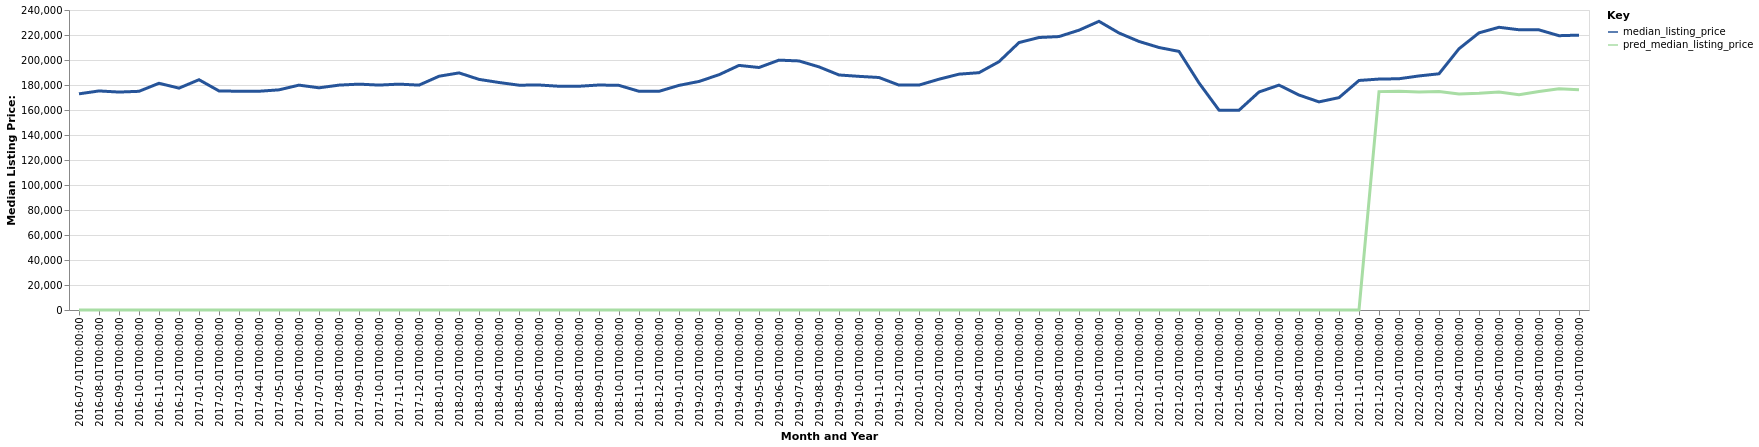

Values plotted in this chart, from the file beside it:
date, time_idx, median_listing_price, thirty_year_interest_rate_five, month, county_name, active_listing_count, pred_median_listing_price, month_year
2016-07-01, 0, 172925, 3.72, 7, Alexandria, LA, 471.0, 0, Jul-2016
2016-08-01, 1, 175250, 3.73, 8, Alexandria, LA, 461.0, 0, Aug-2016
2016-09-01, 2, 174350, 3.66, 9, Alexandria, LA, 446.0, 0, Sep-2016
2016-10-01, 3, 174950, 3.64, 10, Alexandria, LA, 452.0, 0, Oct-2016
2016-11-01, 4, 181375, 3.66, 11, Alexandria, LA, 441.0, 0, Nov-2016
2016-12-01, 5, 177500, 3.48, 12, Alexandria, LA, 403.0, 0, Dec-2016
2017-01-01, 6, 184225, 3.45, 1, Alexandria, LA, 396.0, 0, Jan-2017
2017-02-01, 7, 175250, 3.5, 2, Alexandria, LA, 432.0, 0, Feb-2017
2017-03-01, 8, 175000, 3.52, 3, Alexandria, LA, 437.0, 0, Mar-2017
2017-04-01, 9, 175000, 4.03, 4, Alexandria, LA, 459.0, 0, Apr-2017
2017-05-01, 10, 176125, 4.32, 5, Alexandria, LA, 454.0, 0, May-2017
2017-06-01, 11, 179900, 4.2, 6, Alexandria, LA, 444.0, 0, Jun-2017
2017-07-01, 12, 177750, 4.19, 7, Alexandria, LA, 450.0, 0, Jul-2017
2017-08-01, 13, 179900, 4.3, 8, Alexandria, LA, 447.0, 0, Aug-2017
2017-09-01, 14, 180700, 4.1, 9, Alexandria, LA, 457.0, 0, Sep-2017
2017-10-01, 15, 179925, 4.05, 10, Alexandria, LA, 473.0, 0, Oct-2017
2017-11-01, 16, 180700, 3.94, 11, Alexandria, LA, 483.0, 0, Nov-2017
2017-12-01, 17, 179900, 4.03, 12, Alexandria, LA, 484.0, 0, Dec-2017
2018-01-01, 18, 187000, 3.93, 1, Alexandria, LA, 462.0, 0, Jan-2018
2018-02-01, 19, 189700, 3.83, 2, Alexandria, LA, 472.0, 0, Feb-2018
2018-03-01, 20, 184500, 3.94, 3, Alexandria, LA, 469.0, 0, Mar-2018
2018-04-01, 21, 182000, 3.95, 4, Alexandria, LA, 489.0, 0, Apr-2018
2018-05-01, 22, 179850, 3.99, 5, Alexandria, LA, 499.0, 0, May-2018
2018-06-01, 23, 180000, 4.15, 6, Alexandria, LA, 529.0, 0, Jun-2018
2018-07-01, 24, 179000, 4.4, 7, Alexandria, LA, 539.0, 0, Jul-2018
2018-08-01, 25, 179000, 4.46, 8, Alexandria, LA, 525.0, 0, Aug-2018
2018-09-01, 26, 180000, 4.58, 9, Alexandria, LA, 540.0, 0, Sep-2018
2018-10-01, 27, 179700, 4.66, 10, Alexandria, LA, 528.0, 0, Oct-2018
2018-11-01, 28, 174975, 4.62, 11, Alexandria, LA, 525.0, 0, Nov-2018
2018-12-01, 29, 174950, 4.54, 12, Alexandria, LA, 491.0, 0, Dec-2018
2019-01-01, 30, 179700, 4.6, 1, Alexandria, LA, 470.0, 0, Jan-2019
2019-02-01, 31, 182850, 4.72, 2, Alexandria, LA, 470.0, 0, Feb-2019
2019-03-01, 32, 188214, 4.9, 3, Alexandria, LA, 462.0, 0, Mar-2019
2019-04-01, 33, 195675, 4.94, 4, Alexandria, LA, 461.0, 0, Apr-2019
2019-05-01, 34, 194000, 4.75, 5, Alexandria, LA, 485.0, 0, May-2019
2019-06-01, 35, 199900, 4.51, 6, Alexandria, LA, 527.0, 0, Jun-2019
2019-07-01, 36, 199250, 4.41, 7, Alexandria, LA, 533.0, 0, Jul-2019
2019-08-01, 37, 194491, 4.41, 8, Alexandria, LA, 516.0, 0, Aug-2019
2019-09-01, 38, 188027, 4.2, 9, Alexandria, LA, 497.0, 0, Sep-2019
2019-10-01, 39, 186918, 4.14, 10, Alexandria, LA, 482.0, 0, Oct-2019
2019-11-01, 40, 186000, 3.84, 11, Alexandria, LA, 448.0, 0, Nov-2019
2019-12-01, 41, 179900, 3.81, 12, Alexandria, LA, 467.0, 0, Dec-2019
2020-01-01, 42, 179923, 3.75, 1, Alexandria, LA, 459.0, 0, Jan-2020
2020-02-01, 43, 184642, 3.73, 2, Alexandria, LA, 477.0, 0, Feb-2020
2020-03-01, 44, 188675, 3.78, 3, Alexandria, LA, 406.0, 0, Mar-2020
2020-04-01, 45, 189850, 3.75, 4, Alexandria, LA, 369.0, 0, Apr-2020
2020-05-01, 46, 198650, 3.74, 5, Alexandria, LA, 321.0, 0, May-2020
2020-06-01, 47, 213950, 3.72, 6, Alexandria, LA, 287.0, 0, Jun-2020
2020-07-01, 48, 218000, 3.49, 7, Alexandria, LA, 280.0, 0, Jul-2020
2020-08-01, 49, 218750, 3.65, 8, Alexandria, LA, 287.0, 0, Aug-2020
2020-09-01, 50, 223850, 3.33, 9, Alexandria, LA, 244.0, 0, Sep-2020
2020-10-01, 51, 230950, 3.28, 10, Alexandria, LA, 236.0, 0, Oct-2020
2020-11-01, 52, 221600, 3.21, 11, Alexandria, LA, 239.0, 0, Nov-2020
2020-12-01, 53, 214850, 3.07, 12, Alexandria, LA, 238.0, 0, Dec-2020
2021-01-01, 54, 210000, 2.99, 1, Alexandria, LA, 212.0, 0, Jan-2021
2021-02-01, 55, 206875, 2.93, 2, Alexandria, LA, 187.0, 0, Feb-2021
2021-03-01, 56, 181650, 2.88, 3, Alexandria, LA, 159.0, 0, Mar-2021
2021-04-01, 57, 159900, 2.84, 4, Alexandria, LA, 151.0, 0, Apr-2021
2021-05-01, 58, 159800, 2.71, 5, Alexandria, LA, 129.0, 0, May-2021
2021-06-01, 59, 174400, 2.79, 6, Alexandria, LA, 158.0, 0, Jun-2021
... 16 more rows
